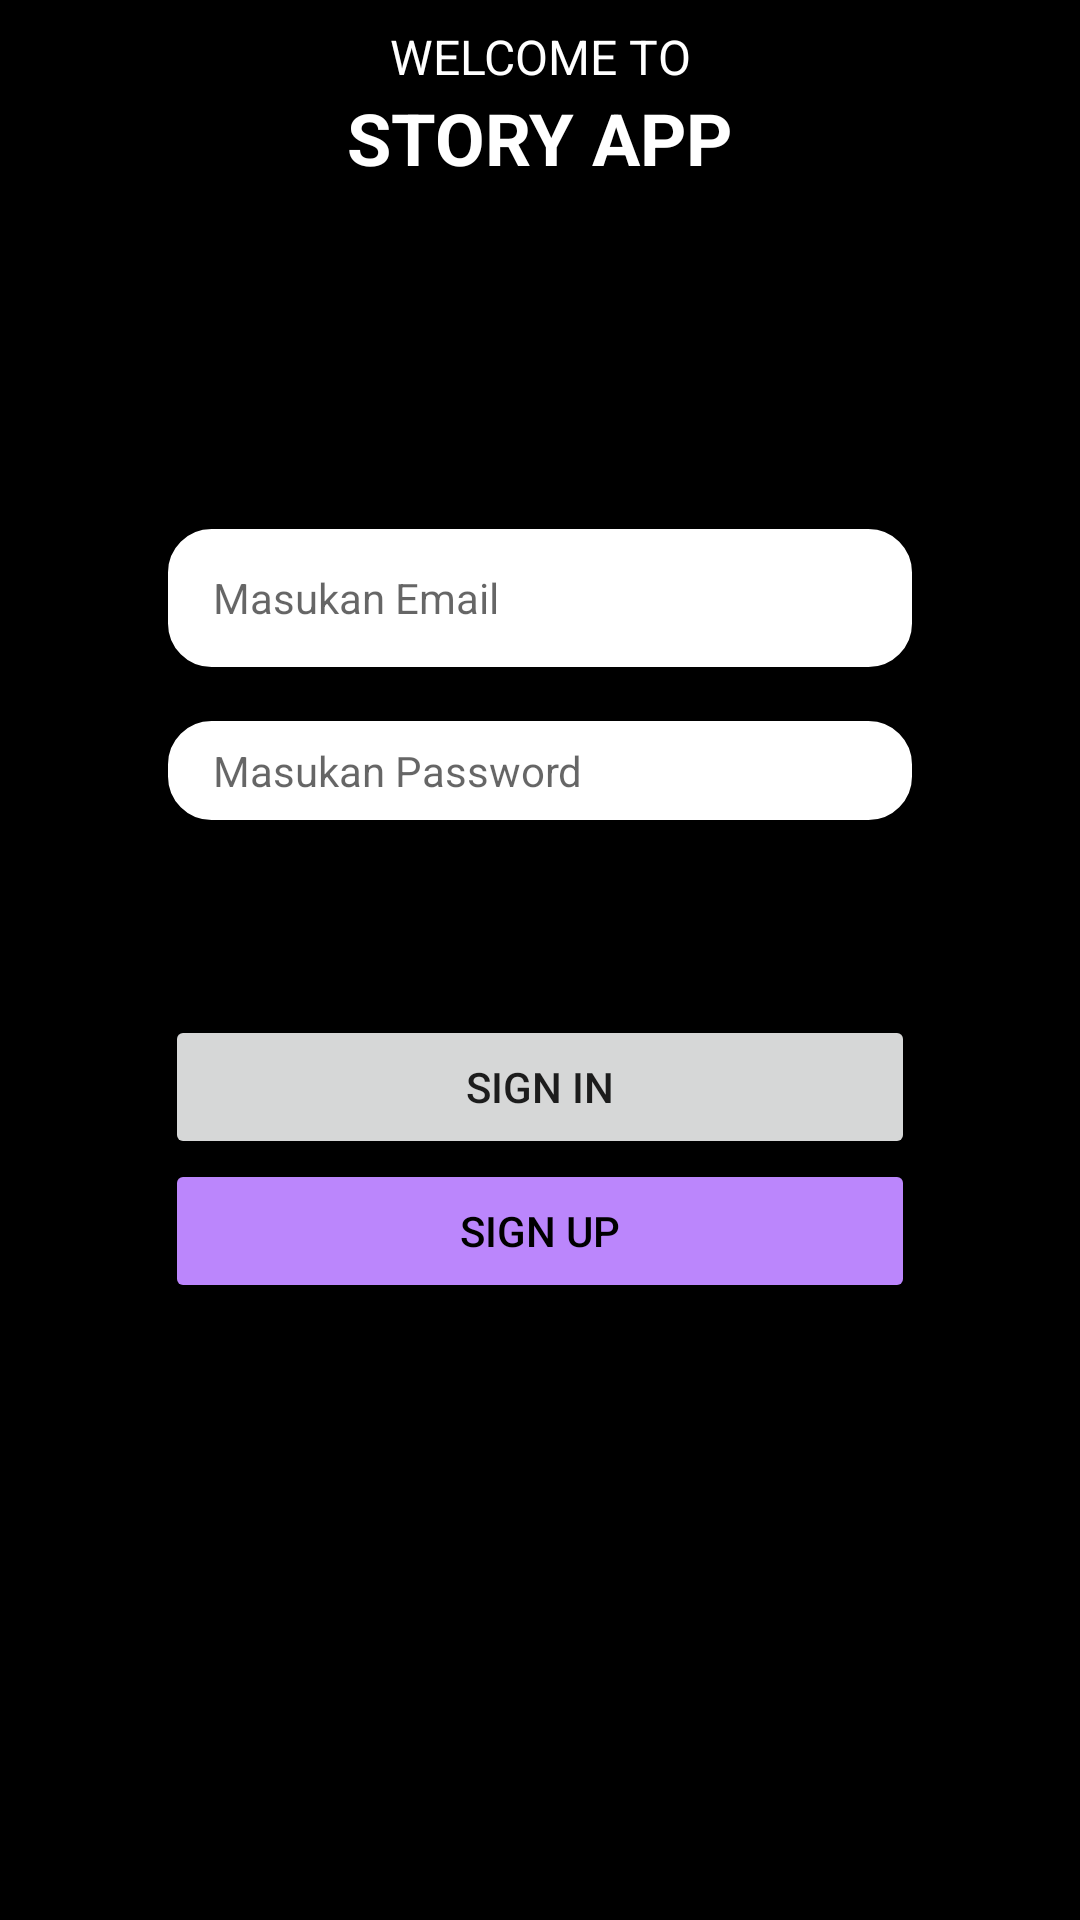

Layout XML and referenced resources for this Android screen:
<!-- AndroidManifest.xml: application theme Theme.Submission1_iman_StoryApp -->
<!-- res/layout/activity_login.xml -->
<?xml version="1.0" encoding="utf-8"?>
<androidx.constraintlayout.widget.ConstraintLayout xmlns:android="http://schemas.android.com/apk/res/android"
    xmlns:app="http://schemas.android.com/apk/res-auto"
    xmlns:tools="http://schemas.android.com/tools"
    android:layout_width="match_parent"
    android:layout_height="match_parent"
    android:background="@color/black"
    tools:context=".ui.LoginActivity">

    <TextView
        android:id="@+id/login_welcome"
        android:layout_width="wrap_content"
        android:layout_height="wrap_content"
        android:layout_marginTop="8dp"
        android:text="Welcome To"
        android:textAllCaps="true"
        android:textColor="@color/white"
        android:textSize="16sp"
        app:layout_constraintEnd_toEndOf="parent"
        app:layout_constraintStart_toStartOf="parent"
        app:layout_constraintTop_toTopOf="parent" />

    <TextView
        android:id="@+id/story_app"
        android:layout_width="wrap_content"
        android:layout_height="wrap_content"
        android:text="Story App"
        android:textAllCaps="true"
        android:textColor="@color/white"
        android:textSize="24sp"
        android:textStyle="bold"
        app:layout_constraintEnd_toEndOf="parent"
        app:layout_constraintStart_toStartOf="parent"
        app:layout_constraintTop_toBottomOf="@+id/login_welcome" />


    <View
        android:id="@+id/container"
        android:layout_width="match_parent"
        android:layout_height="match_parent"
        android:layout_marginTop="80dp"
        app:layout_constraintBottom_toBottomOf="parent"
        app:layout_constraintTop_toTopOf="@+id/story_app" />

    <TextView
        android:id="@+id/login_title"
        android:layout_width="wrap_content"
        android:layout_height="wrap_content"
        android:layout_marginTop="32dp"
        android:text="LOGIN"
        android:textSize="24sp"
        android:textStyle="bold"
        app:layout_constraintEnd_toEndOf="parent"
        app:layout_constraintStart_toStartOf="parent"
        app:layout_constraintTop_toTopOf="@id/container" />


    <EditText
        android:id="@+id/et_email"
        android:layout_width="250dp"
        android:layout_height="wrap_content"
        android:layout_marginTop="16dp"
        android:background="@drawable/rounded_corners"
        android:drawableStart="@drawable/ic_baseline_email_24"
        android:drawablePadding="8dp"
        android:hint="Masukan Email"
        android:minHeight="48dp"
        android:paddingHorizontal="16dp"
        android:paddingVertical="8dp"
        android:textSize="14sp"
        app:layout_constraintEnd_toEndOf="parent"
        app:layout_constraintStart_toStartOf="parent"
        app:layout_constraintTop_toBottomOf="@+id/login_title" />

    <EditText
        android:id="@+id/et_login_password"
        android:layout_width="250dp"
        android:layout_height="wrap_content"
        android:layout_marginTop="16dp"
        android:background="@drawable/rounded_corners"
        android:drawableStart="@drawable/ic_password_24"
        android:drawablePadding="8dp"
        android:ems="10"
        android:hint="Masukan Password"
        android:inputType="textPassword"
        android:paddingHorizontal="16dp"
        android:paddingVertical="8dp"
        android:textSize="14sp"
        app:layout_constraintEnd_toEndOf="parent"
        app:layout_constraintStart_toStartOf="parent"
        app:layout_constraintTop_toBottomOf="@+id/et_email" />

    <CheckBox
        android:id="@+id/remember_me"
        android:layout_width="wrap_content"
        android:layout_height="wrap_content"
        android:text="Remember me"
        app:layout_constraintStart_toStartOf="@+id/et_login_password"
        app:layout_constraintTop_toBottomOf="@+id/et_login_password" />

    <Button
        android:id="@+id/button_signin"
        android:layout_width="250dp"
        android:layout_height="wrap_content"
        android:layout_marginTop="16dp"
        android:text="SIGN IN"
        app:layout_constraintEnd_toEndOf="parent"
        app:layout_constraintStart_toStartOf="parent"
        app:layout_constraintTop_toBottomOf="@+id/remember_me" />

    <Button
        android:id="@+id/btn_sign_up"
        android:layout_width="250dp"
        android:layout_height="wrap_content"
        android:backgroundTint="@color/purple_200"
        android:text="SIGN UP"
        android:textColor="@color/black"
        app:layout_constraintEnd_toEndOf="parent"
        app:layout_constraintStart_toStartOf="parent"
        app:layout_constraintTop_toBottomOf="@+id/button_signin" />

    <ProgressBar
        android:id="@+id/login_progressBar"
        android:visibility="gone"
        style="?android:attr/progressBarStyle"
        android:layout_width="wrap_content"
        android:layout_height="wrap_content"
        app:layout_constraintBottom_toBottomOf="parent"
        app:layout_constraintEnd_toEndOf="parent"
        app:layout_constraintHorizontal_bias="0.528"
        app:layout_constraintStart_toStartOf="parent"
        app:layout_constraintTop_toTopOf="parent"
        app:layout_constraintVertical_bias="0.396" />

</androidx.constraintlayout.widget.ConstraintLayout>
<!-- resources referenced by this layout -->
<resources>
  <!-- drawable rounded_corners (drawable) -->
  <?xml version="1.0" encoding="utf-8"?>
  <shape xmlns:android="http://schemas.android.com/apk/res/android"
      android:shape="rectangle">
      <solid android:color="@color/white"/>
      <corners
          android:radius="15dp"/>
      <stroke
          android:width="1dp"
          android:color="@color/black"/>
  </shape>
  <style name="Theme.Submission1_iman_StoryApp" parent="Theme.MaterialComponents.DayNight.DarkActionBar">
          
          <item name="colorPrimary">@color/purple_500</item>
          <item name="colorPrimaryVariant">@color/purple_700</item>
          <item name="colorOnPrimary">@color/white</item>
          
          <item name="colorSecondary">@color/teal_200</item>
          <item name="colorSecondaryVariant">@color/teal_700</item>
          <item name="colorOnSecondary">@color/black</item>
          
          <item name="android:statusBarColor" tools:targetApi="l">?attr/colorPrimaryVariant</item>
          
      </style>
  <!-- not gathered from this repository: default colours our renderer supplied (Android Studio template values) -->
  <color name="purple_200">#FFBB86FC</color>
  <color name="purple_500">#FF6200EE</color>
  <color name="purple_700">#FF3700B3</color>
  <color name="teal_200">#FF03DAC5</color>
  <color name="teal_700">#FF018786</color>
  <color name="black">#FF000000</color>
  <color name="white">#FFFFFFFF</color>
</resources>
